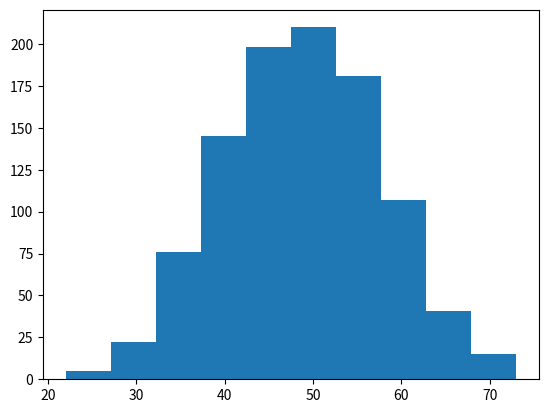

Write the Python code that produced this figure.
import random
import numpy as np
import matplotlib.pyplot as plt

pob = list(range(100))

mm = list()

for i in range(1000):
  x = random.sample(pob,10)
  mm.append(int(np.mean(x)))

print(mm)

plt.hist(mm)
plt.show()
